Run: headless pygame with SDL's dummy video driver; simulated clock (each Clock.tick advances the game by its frame time, no real sleeping); random seed 0; keys injected as events and as key.get_pressed() state; mouse plan: one left click at the window centre at the start of phase 2, then a move to the lower-right quarter at the start of phase 3; restart key C tapped at the start of phases 3 and 4.
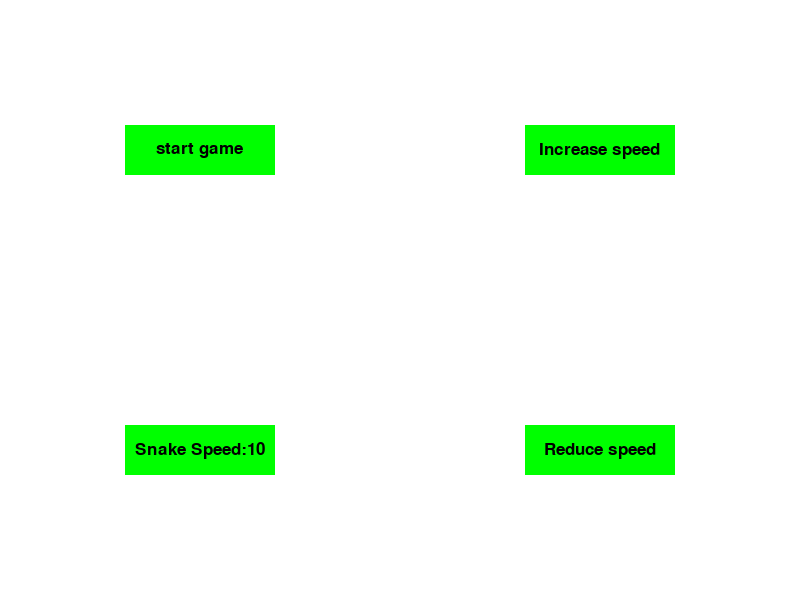
Frame 1 of 4 · flips 1–60 · no input
Frame 2 of 4 · flips 61–180 · clicked the window centre · tapped SPACE, RETURN · held RIGHT (→), D · screen unchanged from frame 1, image omitted
Frame 3 of 4 · flips 181–300 · moved the mouse to the lower-right quarter · tapped C · held DOWN (↓), S · screen unchanged from frame 2, image omitted
Frame 4 of 4 · flips 301–420 · tapped C · held LEFT (←), A, UP (↑), W · screen unchanged from frame 3, image omitted

The pygame program that drew these frames:

import pygame
import time
import random

# 初始化 Pygame
pygame.init()

# 设置屏幕尺寸并启用双缓冲
width, height = 800, 600
screen = pygame.display.set_mode((width, height), pygame.DOUBLEBUF)

# 设置标题
pygame.display.set_caption('贪吃蛇游戏')

# 定义颜色
black = (0, 0, 0)
white = (255, 255, 255)
red = (255, 0, 0)

# 创建一个字体对象
font = pygame.font.Font(None, 25)

# 定义按钮类
class show_button():
    snake_speed = 10
    def __init__(self, font_obj, button_name, button_position) -> None:
        # 定义开始按钮的属性
        self.font_obj = font_obj
        self.button_name = button_name
        self.button_position = button_position
        self.button_color = (0, 255, 0)
        self.button_size = (150, 50)
        self.set_button()
        
    # 初始化按钮
    def set_button(self):
        # 绘制按钮
        pygame.draw.rect(screen, self.button_color, pygame.Rect(
            self.button_position, self.button_size))
        # 创建一个包含文字的 Surface 对象
        text = font.render(self.button_name, True, (0, 0, 0))
        # 计算文字的位置
        text_position = (self.button_position[0] + (self.button_size[0] - text.get_width()) / 2,
                         self.button_position[1] + (self.button_size[1] - text.get_height()) / 2)
        # 将文字绘制到屏幕上
        screen.blit(text, text_position)
    
    # 增加蛇的速度
    def increase_snake_speed(self):
        show_button.snake_speed += 1
    
    # 减少蛇的速度
    def reduce_snake_speed(self):
        show_button.snake_speed -= 1
        if show_button.snake_speed <= 1:
            show_button.snake_speed = 1
    
    # 显示蛇的速度
    def show_snake_speed(self):
        # 绘制按钮
        pygame.draw.rect(screen, self.button_color, pygame.Rect(
            self.button_position, self.button_size))
        # 创建一个包含文字的 Surface 对象
        text = font.render("{}:{}".format(self.button_name, show_button.snake_speed), True, (0, 0, 0))
        # 计算文字的位置
        text_position = (self.button_position[0] + (self.button_size[0] - text.get_width()) / 2,
                         self.button_position[1] + (self.button_size[1] - text.get_height()) / 2)
        # 将文字绘制到屏幕上
        screen.blit(text, text_position)

# 在屏幕中央显示一段文字
def message_display(text):
    largeText = pygame.font.Font(None, 25)
    TextSurf, TextRect = text_objects(text, largeText)
    TextRect.center = ((width / 2), (height / 2))
    screen.blit(TextSurf, TextRect)
    pygame.display.update()

# 创建一个包含文字的 Surface 对象和一个 Rect 对象
def text_objects(text, font):
    textSurface = font.render(text, True, black)
    return textSurface, textSurface.get_rect()

# 蛇的绘制函数
def our_snake(snake_block, snake_list):
    for x in snake_list:
        pygame.draw.rect(screen, black, [x[0], x[1], snake_block, snake_block])

# 游戏内容
def game_contents(snake_speed):
    # 在 game_contents 函数的开始处定义一个标志
    return_to_main_menu = False
    # 游戏状态初始化
    game_over = False
    game_close = False
    # 蛇的大小
    snake_block = 10
    # 变量控制着蛇的移动速度。这个变量的值越大，蛇的速度就越慢。
    snake_speed = snake_speed
    Length_of_snake = 1  # 初始化蛇的长度
    # 蛇的存储数组
    snake_list = []
    # 定义蛇的头部初始位置
    x1 = round(random.randrange(0, width - snake_block) / 10.0) * 10.0
    y1 = round(random.randrange(0, height - snake_block) / 10.0) * 10.0
    # 初始速度
    x1_change = snake_block  # 蛇开始时向右移动
    y1_change = 0           # y 方向上不移动
    # 随机生成食物的位置
    foodx = round(random.randrange(0, width - snake_block) / 10.0) * 10.0
    foody = round(random.randrange(0, height - snake_block) / 10.0) * 10.0

    while not game_over:    # 游戏的主循环
        for event in pygame.event.get():
            # 用户点击窗口的关闭按钮，退出游戏
            if event.type == pygame.QUIT:
                game_over = True
            if event.type == pygame.KEYDOWN:
                if event.key == pygame.K_LEFT and x1_change == 0:  # 只有当蛇不在水平移动时，才能左右移动
                    x1_change = -snake_block
                    y1_change = 0
                elif event.key == pygame.K_RIGHT and x1_change == 0:  # 只有当蛇不在水平移动时，才能左右移动
                    x1_change = snake_block
                    y1_change = 0
                elif event.key == pygame.K_UP and y1_change == 0:  # 只有当蛇不在垂直移动时，才能上下移动
                    y1_change = -snake_block
                    x1_change = 0
                elif event.key == pygame.K_DOWN and y1_change == 0:  # 只有当蛇不在垂直移动时，才能上下移动
                    y1_change = snake_block
                    x1_change = 0

        # 更新蛇的头部位置
        x1 += x1_change
        y1 += y1_change
        # 检查蛇是否碰到边界
        if x1 >= width or x1 < 0 or y1 >= height or y1 < 0:
            game_close = True
        # 保持游戏窗口背景
        screen.fill(white)
        # 绘制食物
        pygame.draw.rect(screen, red, [foodx, foody, snake_block, snake_block])
        # 存储蛇的头部
        snake_head = []
        snake_head.append(x1)
        snake_head.append(y1)
        snake_list.append(snake_head)
        # 处理蛇的移动
        if len(snake_list) > Length_of_snake:
            del snake_list[0]
        # 处理蛇的碰撞检测
        for x in snake_list[:-1]:
            if x == snake_head:
                game_close = True
        # 将蛇绘制到屏幕上
        our_snake(snake_block, snake_list)
        pygame.display.update()
        # 当蛇吃到食物时
        if x1 == foodx and y1 == foody:
            foodx = round(random.randrange(
                0, width - snake_block) / 10.0) * 10.0
            foody = round(random.randrange(
                0, height - snake_block) / 10.0) * 10.0
            Length_of_snake += 1
        # 设置游戏速度
        time.sleep(1.0 / snake_speed)

        while game_close == True:
            # 清空屏幕
            screen.fill(white)
            # 显示游戏结束的信息
            message_display('Game Over! Press C to Play Again or Q to Quit.')
            pygame.display.update()
            for event in pygame.event.get():
                if event.type == pygame.KEYDOWN:
                    key = event.key
                    if key == pygame.K_q or key == pygame.K_c:
                        key = chr(key).lower()  # 将按键转换为小写字母
                        if key == 'q':
                            pygame.quit()
                            quit()
                        elif key == 'c':
                            game_over = True
                            game_close = False
                            return_to_main_menu = True  # 设置标志，表示需要返回主菜单
                            break
    # 在函数末尾，添加屏幕清理和刷新
    screen.fill(white)  # 清空屏幕
    pygame.display.update()  # 立即更新屏幕显示
    # 在函数的最后返回这个标志
    return return_to_main_menu
    
# 游戏主界面
def gameLoop():
    running = True # 游戏循环
    start_button = show_button(font, "start game", (125, 125))  # 创建开始按钮
    show_snake_speed_button = show_button(font, "Snake Speed", (125, 425))
    increase_snake_speed_button = show_button(font, "Increase speed", (525, 125))
    reduce_snake_speed_button = show_button(font, "Reduce speed", (525, 425))
    while running:
        screen.fill(white)
        for event in pygame.event.get():
            if event.type == pygame.QUIT:
                running = False
            elif event.type == pygame.MOUSEBUTTONDOWN:  # 检测鼠标点击事件
                x, y = pygame.mouse.get_pos()  # 获取鼠标的位置
                # 检查鼠标是否点击了按钮
                if start_button.button_position[0] < x < start_button.button_position[0] + start_button.button_size[0] and start_button.button_position[1] < y < start_button.button_position[1] + start_button.button_size[1]:
                    return_to_main_menu = game_contents(show_snake_speed_button.snake_speed) # 开始游戏
                    if return_to_main_menu:
                        continue  # 如果需要返回主菜单，则继续显示主菜单
                if increase_snake_speed_button.button_position[0] < x < increase_snake_speed_button.button_position[0] + increase_snake_speed_button.button_size[0] and increase_snake_speed_button.button_position[1] < y < increase_snake_speed_button.button_position[1] + increase_snake_speed_button.button_size[1]:
                    increase_snake_speed_button.increase_snake_speed()
                    print("increase snake speed!", increase_snake_speed_button.snake_speed)
                if reduce_snake_speed_button.button_position[0] < x < reduce_snake_speed_button.button_position[0] + reduce_snake_speed_button.button_size[0] and reduce_snake_speed_button.button_position[1] < y < reduce_snake_speed_button.button_position[1] + reduce_snake_speed_button.button_size[1]:
                    reduce_snake_speed_button.reduce_snake_speed()
                    print("reduce snake speed!", reduce_snake_speed_button.snake_speed)
        # 显示设置按钮
        start_button.set_button()
        increase_snake_speed_button.set_button()
        reduce_snake_speed_button.set_button()
        show_snake_speed_button.show_snake_speed()
        # 更新整个游戏窗口
        pygame.display.flip()
gameLoop()
